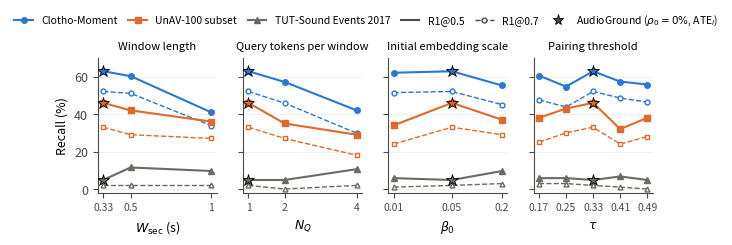

This figure's Python source: (Note: this script raises an exception after producing the figure.)
"""Sensitivity to the design and data choices (Section V-F): one panel per varied choice, seed 0, Original setting.
Values are the R1@0.5 / R1@0.7 of the sensitivity runs (unified protocol); the default is AudioGround seed 0.
usage: python eval/scripts/plot_sensitivity.py [--out paper_v2/Figures/sensitivity.pdf]
"""
import argparse
import matplotlib
matplotlib.use("Agg")
import matplotlib.pyplot as plt
from matplotlib.lines import Line2D

DEF = {"clotho": (62.9, 52.1), "unav": (46.0, 33.0), "tut": (4.8, 1.9)}
PANELS = [  # (title, x label, default x, [(x, clotho, unav, tut)], log-x)
    ("Window length", r"$W_{\mathrm{sec}}$ (s)", 0.33,
     [(0.5, (60.3, 51.1), (42.0, 29.0), (11.5, 1.9)), (1.0, (40.9, 33.8), (36.0, 27.0), (9.6, 1.9))], False),
    ("Query tokens per window", r"$N_Q$", 1,
     [(2, (57.2, 45.9), (35.0, 27.0), (4.8, 0.0)), (4, (42.0, 29.8), (29.0, 18.0), (10.6, 1.9))], False),
    ("Initial embedding scale", r"$\beta_0$", 0.05,
     [(0.01, (62.1, 51.5), (34.0, 24.0), (5.8, 1.0)), (0.2, (55.3, 45.1), (37.0, 29.0), (9.6, 2.9))], True),
    ("Pairing threshold", r"$\tau$", 0.33,
     [(0.17, (60.6, 47.6), (38.0, 25.0), (5.8, 2.9)), (0.25, (54.7, 43.8), (43.0, 30.0), (5.8, 2.9)),
      (0.41, (57.4, 48.6), (32.0, 24.0), (6.7, 1.0)), (0.49, (55.8, 46.4), (38.0, 28.0), (4.8, 0.0))], False),
]
BENCH = [("clotho", "Clotho-Moment", "#2a78d6", "o"), ("unav", "UnAV-100 subset", "#e06a2c", "s"),
         ("tut", "TUT-Sound Events 2017", "#6b6b66", "^")]


def main():
    ap = argparse.ArgumentParser()
    ap.add_argument("--out", default="paper_v2/Figures/sensitivity.pdf")
    a = ap.parse_args()
    plt.rcParams.update({"font.size": 9, "axes.spines.top": False, "axes.spines.right": False,
                         "axes.edgecolor": "#4a4a46", "xtick.color": "#4a4a46", "ytick.color": "#4a4a46"})
    fig, axes = plt.subplots(1, 4, figsize=(7.16, 1.75), sharey=True, gridspec_kw={"wspace": 0.22})
    for ax, (title, xl, x0, pts, logx) in zip(axes, PANELS):
        rows = sorted([(x0, DEF["clotho"], DEF["unav"], DEF["tut"])] + pts)
        xs = [r[0] for r in rows]
        for k, (key, _, c, mk) in enumerate(BENCH):
            ax.plot(xs, [r[k + 1][0] for r in rows], color=c, marker=mk, ms=4, lw=1.5)
            ax.plot(xs, [r[k + 1][1] for r in rows], color=c, marker=mk, ms=3.5, lw=1.0, ls="--", mfc="white")
        for k, (key, _, c, mk) in enumerate(BENCH):
            ax.plot([x0], [DEF[key][0]], marker="*", ms=9, color=c, mec="black", mew=0.6, zorder=5, ls="none")
        if logx:
            ax.set_xscale("log")
        ax.set_xticks(xs)
        ax.set_xticklabels([f"{x:g}" for x in xs], fontsize=7.5)
        ax.minorticks_off()
        ax.set_xlabel(xl)
        ax.set_title(title, fontsize=8)
        ax.grid(axis="y", color="#eeeeea", lw=0.6)
        ax.set_ylim(-2, 70)
    axes[0].set_ylabel("Recall (%)")
    h = [Line2D([], [], color=c, marker=mk, ms=4, lw=1.5, label=lab) for _, lab, c, mk in BENCH]
    h += [Line2D([], [], color="#4a4a46", lw=1.5, label="R1@0.5"),
          Line2D([], [], color="#4a4a46", lw=1.0, ls="--", marker="o", ms=3.5, mfc="white", label="R1@0.7"),
          Line2D([], [], color="#4a4a46", marker="*", ms=8, mec="black", mew=0.6, ls="none", label=r"AudioGround ($\rho_0=0\%$, ATE$_l$)")]
    fig.legend(handles=h, loc="lower center", bbox_to_anchor=(0.5, 1.0), ncol=6, frameon=False, fontsize=7.5,
               handlelength=1.8, columnspacing=1.0)
    fig.savefig(a.out, bbox_inches="tight")
    fig.savefig(a.out.replace(".pdf", ".png"), dpi=150, bbox_inches="tight")
    print("wrote", a.out)


if __name__ == "__main__":
    main()
